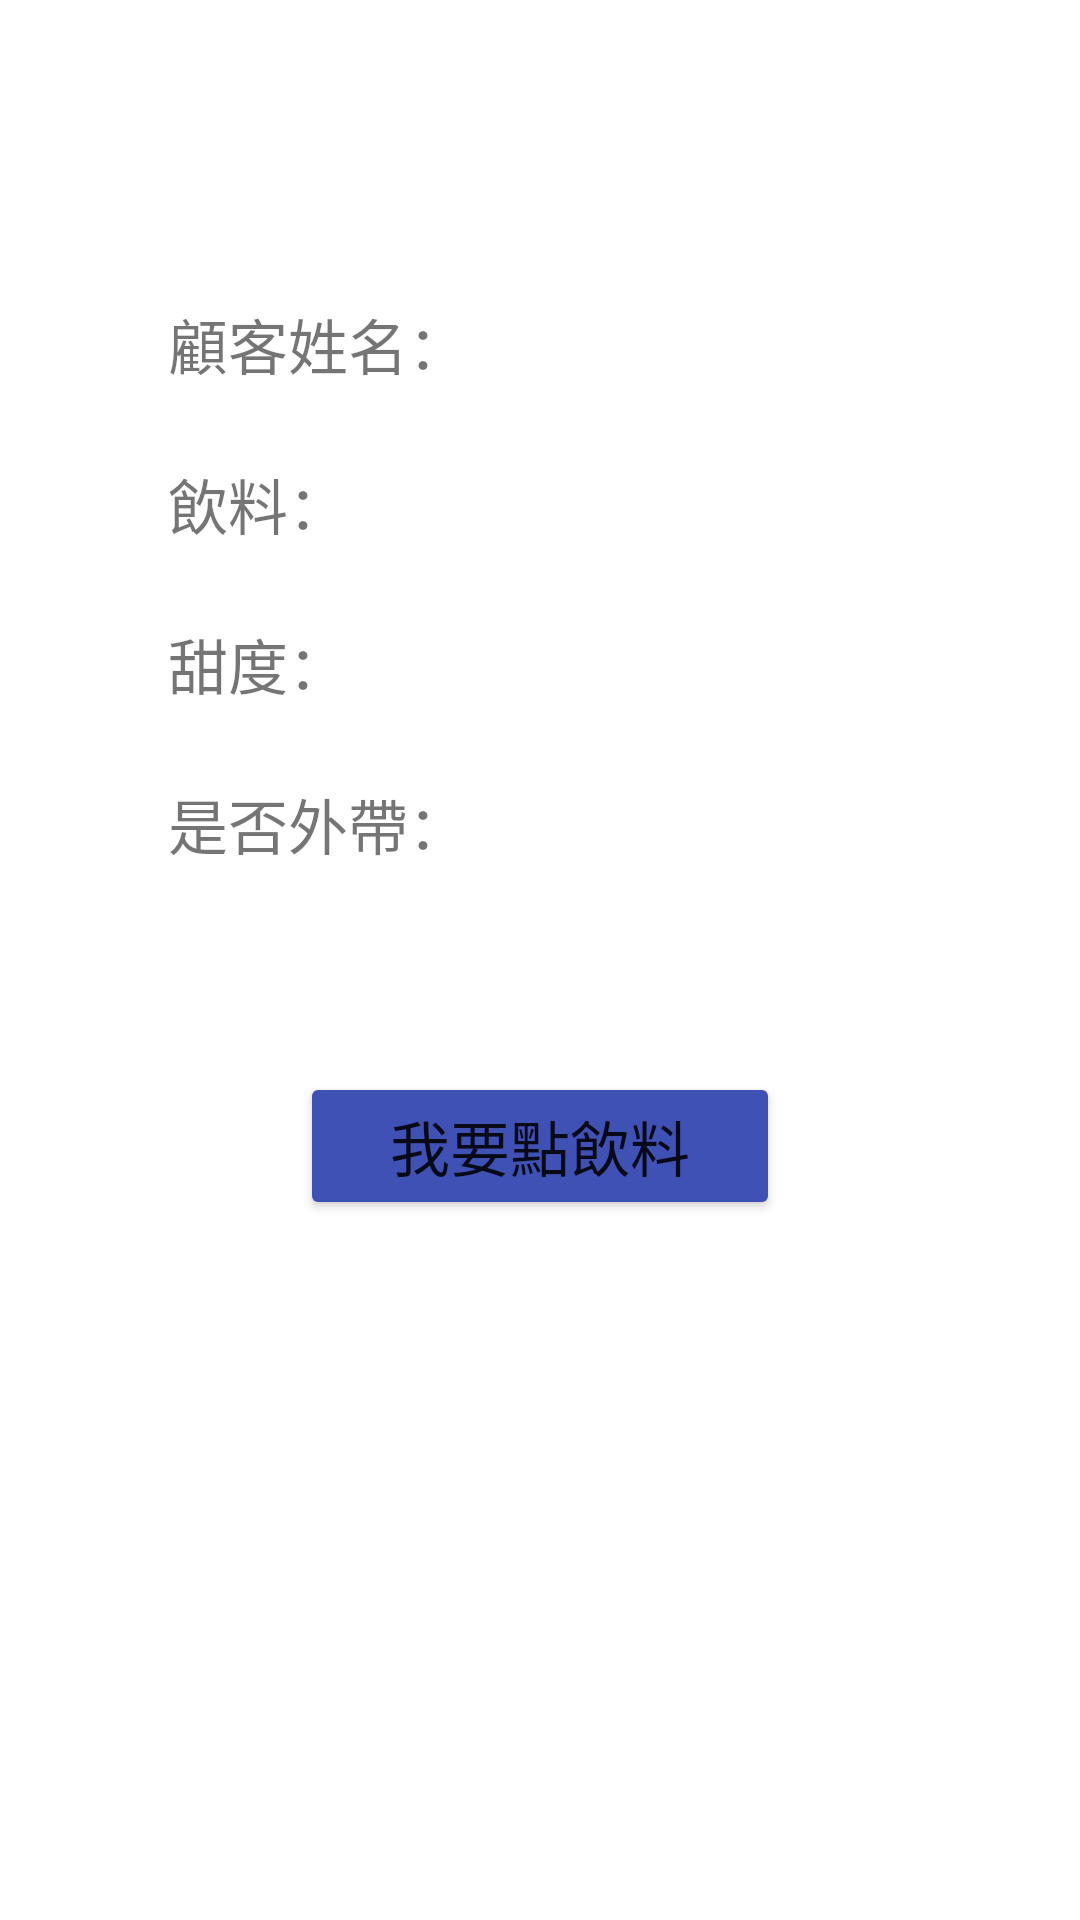

Produce the Android XML layout that renders to this screen, including the resource entries it uses.
<!-- AndroidManifest.xml: application theme Theme.Order_App -->
<!-- res/layout/activity_main.xml -->
<?xml version="1.0" encoding="utf-8"?>
<androidx.constraintlayout.widget.ConstraintLayout xmlns:android="http://schemas.android.com/apk/res/android"
    xmlns:app="http://schemas.android.com/apk/res-auto"
    xmlns:tools="http://schemas.android.com/tools"
    android:layout_width="match_parent"
    android:layout_height="match_parent"
    tools:context=".MainActivity">

    <TextView
        android:id="@+id/textView7"
        android:layout_width="wrap_content"
        android:layout_height="wrap_content"
        android:layout_marginStart="56dp"
        android:layout_marginTop="24dp"
        android:text="甜度："
        android:textSize="20sp"
        app:layout_constraintStart_toStartOf="parent"
        app:layout_constraintTop_toBottomOf="@+id/textView4" />

    <TextView
        android:id="@+id/txtTakeOut"
        android:layout_width="wrap_content"
        android:layout_height="wrap_content"
        android:layout_marginTop="24dp"
        android:textSize="20sp"
        app:layout_constraintStart_toEndOf="@+id/textView5"
        app:layout_constraintTop_toBottomOf="@+id/textView7" />

    <TextView
        android:id="@+id/txtUserName"
        android:layout_width="wrap_content"
        android:layout_height="wrap_content"
        android:layout_marginTop="100dp"
        android:textSize="20sp"
        app:layout_constraintStart_toEndOf="@+id/textView3"
        app:layout_constraintTop_toTopOf="parent" />

    <TextView
        android:id="@+id/txtSugar"
        android:layout_width="wrap_content"
        android:layout_height="wrap_content"
        android:layout_marginTop="24dp"
        android:textSize="20sp"
        app:layout_constraintStart_toEndOf="@+id/textView7"
        app:layout_constraintTop_toBottomOf="@+id/textView4" />

    <TextView
        android:id="@+id/txtDrink"
        android:layout_width="wrap_content"
        android:layout_height="wrap_content"
        android:layout_marginTop="24dp"
        android:textSize="20sp"
        app:layout_constraintStart_toEndOf="@+id/textView4"
        app:layout_constraintTop_toBottomOf="@+id/textView3" />

    <TextView
        android:id="@+id/textView3"
        android:layout_width="wrap_content"
        android:layout_height="wrap_content"
        android:layout_marginStart="56dp"
        android:layout_marginTop="100dp"
        android:text="顧客姓名："
        android:textSize="20sp"
        app:layout_constraintStart_toStartOf="parent"
        app:layout_constraintTop_toTopOf="parent" />

    <TextView
        android:id="@+id/textView4"
        android:layout_width="wrap_content"
        android:layout_height="wrap_content"
        android:layout_marginStart="56dp"
        android:layout_marginTop="24dp"
        android:text="飲料："
        android:textSize="20sp"
        app:layout_constraintStart_toStartOf="parent"
        app:layout_constraintTop_toBottomOf="@+id/textView3" />

    <TextView
        android:id="@+id/textView5"
        android:layout_width="wrap_content"
        android:layout_height="wrap_content"
        android:layout_marginStart="56dp"
        android:layout_marginTop="24dp"
        android:text="是否外帶："
        android:textSize="20sp"
        app:layout_constraintStart_toStartOf="parent"
        app:layout_constraintTop_toBottomOf="@+id/textView7" />

    <Button
        android:id="@+id/btnOrder"
        android:layout_width="0dp"
        android:layout_height="wrap_content"
        android:layout_marginStart="100dp"
        android:layout_marginTop="68dp"
        android:layout_marginEnd="100dp"
        android:backgroundTint="#3F51B5"
        android:text="我要點飲料"
        android:textSize="20sp"
        app:layout_constraintEnd_toEndOf="parent"
        app:layout_constraintHorizontal_bias="0.0"
        app:layout_constraintStart_toStartOf="parent"
        app:layout_constraintTop_toBottomOf="@+id/textView5" />

</androidx.constraintlayout.widget.ConstraintLayout>
<!-- resources referenced by this layout -->
<resources>
  <style name="Theme.Order_App" parent="Theme.MaterialComponents.DayNight.DarkActionBar">
          
          <item name="colorPrimary">@color/purple_500</item>
          <item name="colorPrimaryVariant">@color/purple_700</item>
          <item name="colorOnPrimary">@color/white</item>
          
          <item name="colorSecondary">@color/teal_200</item>
          <item name="colorSecondaryVariant">@color/teal_700</item>
          <item name="colorOnSecondary">@color/black</item>
          
          <item name="android:statusBarColor">?attr/colorPrimaryVariant</item>
          
      </style>
  <!-- not gathered from this repository: default colours our renderer supplied (Android Studio template values) -->
  <color name="purple_500">#FF6200EE</color>
  <color name="purple_700">#FF3700B3</color>
  <color name="teal_200">#FF03DAC5</color>
  <color name="teal_700">#FF018786</color>
  <color name="black">#FF000000</color>
  <color name="white">#FFFFFFFF</color>
</resources>
